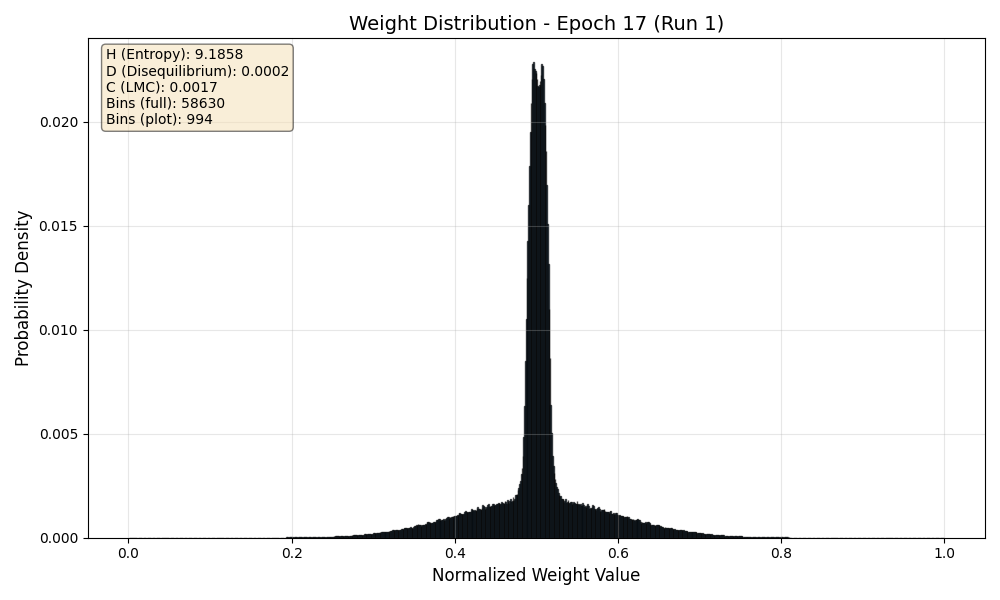

Data behind this chart, as committed beside it:
Bin_Center, Probability
0.000008528, 0.00000003454
0.00002558, 0.0000000001
0.00004264, 0.0000000001
0.0000597, 0.0000000001
0.00007675, 0.0000000001
0.00009381, 0.0000000001
0.0001109, 0.0000000001
0.0001279, 0.0000000001
0.000145, 0.0000000001
0.000162, 0.0000000001
0.0001791, 0.0000000001
0.0001961, 0.0000000001
0.0002132, 0.0000000001
0.0002303, 0.0000000001
0.0002473, 0.0000000001
0.0002644, 0.0000000001
0.0002814, 0.0000000001
0.0002985, 0.0000000001
0.0003155, 0.0000000001
0.0003326, 0.0000000001
0.0003497, 0.0000000001
0.0003667, 0.0000000001
0.0003838, 0.0000000001
0.0004008, 0.0000000001
0.0004179, 0.0000000001
0.0004349, 0.0000000001
0.000452, 0.0000000001
0.000469, 0.0000000001
0.0004861, 0.0000000001
0.0005032, 0.0000000001
0.0005202, 0.0000000001
0.0005373, 0.0000000001
0.0005543, 0.0000000001
0.0005714, 0.0000000001
0.0005884, 0.0000000001
0.0006055, 0.0000000001
0.0006225, 0.0000000001
0.0006396, 0.0000000001
0.0006567, 0.0000000001
0.0006737, 0.0000000001
0.0006908, 0.0000000001
0.0007078, 0.0000000001
0.0007249, 0.0000000001
0.0007419, 0.0000000001
0.000759, 0.0000000001
0.0007761, 0.0000000001
0.0007931, 0.0000000001
0.0008102, 0.0000000001
0.0008272, 0.0000000001
0.0008443, 0.0000000001
0.0008613, 0.0000000001
0.0008784, 0.0000000001
0.0008954, 0.0000000001
0.0009125, 0.0000000001
0.0009296, 0.0000000001
0.0009466, 0.0000000001
0.0009637, 0.0000000001
0.0009807, 0.0000000001
0.0009978, 0.0000000001
0.001015, 0.0000000001
... 58,570 more rows
